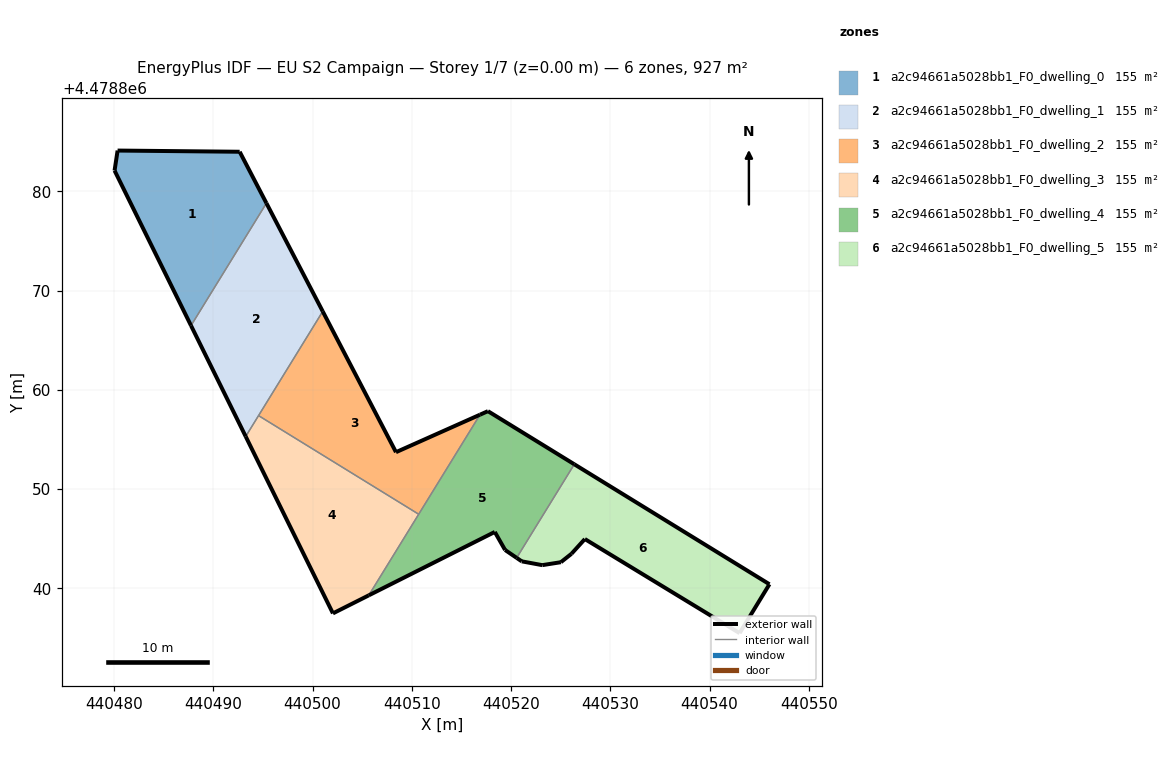
=== STOREY PLAN SPEC (per zone: floor XY polygon, exterior-wall plan segments, windows/doors) ===
zone 1: a2c94661a5028bb1_F0_dwelling_0  (154.5 m²)
  floor: (440487.75, 4478866.48) (440495.35, 4478878.82) (440492.65, 4478884.00) (440480.35, 4478884.12) (440480.04, 4478882.10)
  exterior wall: (440492.65, 4478884.00) – (440495.35, 4478878.82)  [5.8 m]
  exterior wall: (440487.75, 4478866.48) – (440480.04, 4478882.10)  [17.4 m]
  exterior wall: (440480.04, 4478882.10) – (440480.35, 4478884.12)  [2.0 m]
  exterior wall: (440480.35, 4478884.12) – (440492.65, 4478884.00)  [12.3 m]
  interior walls: 1
zone 2: a2c94661a5028bb1_F0_dwelling_1  (154.5 m²)
  floor: (440493.26, 4478855.31) (440501.02, 4478867.91) (440495.35, 4478878.82) (440487.75, 4478866.48)
  exterior wall: (440493.26, 4478855.31) – (440487.75, 4478866.48)  [12.5 m]
  exterior wall: (440495.35, 4478878.82) – (440501.02, 4478867.91)  [12.3 m]
  interior walls: 3
zone 3: a2c94661a5028bb1_F0_dwelling_2  (154.5 m²)
  floor: (440510.69, 4478847.47) (440516.87, 4478857.50) (440508.40, 4478853.72) (440501.02, 4478867.91) (440494.55, 4478857.41)
  exterior wall: (440501.02, 4478867.91) – (440508.40, 4478853.72)  [16.0 m]
  exterior wall: (440508.40, 4478853.72) – (440516.87, 4478857.50)  [9.3 m]
  interior walls: 3
zone 4: a2c94661a5028bb1_F0_dwelling_3  (154.5 m²)
  floor: (440505.66, 4478839.29) (440510.69, 4478847.47) (440494.55, 4478857.41) (440493.26, 4478855.31) (440502.05, 4478837.48)
  exterior wall: (440502.05, 4478837.48) – (440493.26, 4478855.31)  [19.9 m]
  exterior wall: (440505.66, 4478839.29) – (440502.05, 4478837.48)  [4.0 m]
  interior walls: 3
zone 5: a2c94661a5028bb1_F0_dwelling_4  (154.5 m²)
  floor: (440520.56, 4478843.07) (440526.37, 4478852.51) (440517.67, 4478857.86) (440516.87, 4478857.50) (440505.66, 4478839.29) (440518.36, 4478845.69) (440519.40, 4478843.87)
  exterior wall: (440520.56, 4478843.07) – (440519.40, 4478843.87)  [1.4 m]
  exterior wall: (440519.40, 4478843.87) – (440518.36, 4478845.69)  [2.1 m]
  exterior wall: (440518.36, 4478845.69) – (440505.66, 4478839.29)  [14.2 m]
  exterior wall: (440516.87, 4478857.50) – (440517.67, 4478857.86)  [0.9 m]
  exterior wall: (440517.67, 4478857.86) – (440526.37, 4478852.51)  [10.2 m]
  interior walls: 3
zone 6: a2c94661a5028bb1_F0_dwelling_5  (154.5 m²)
  floor: (440543.03, 4478835.49) (440546.04, 4478840.42) (440526.37, 4478852.51) (440520.56, 4478843.07) (440521.08, 4478842.72) (440523.14, 4478842.34) (440525.02, 4478842.64) (440526.08, 4478843.48) (440527.44, 4478844.97)
  exterior wall: (440527.44, 4478844.97) – (440526.08, 4478843.48)  [2.0 m]
  exterior wall: (440526.08, 4478843.48) – (440525.02, 4478842.64)  [1.4 m]
  exterior wall: (440525.02, 4478842.64) – (440523.14, 4478842.34)  [1.9 m]
  exterior wall: (440523.14, 4478842.34) – (440521.08, 4478842.72)  [2.1 m]
  exterior wall: (440521.08, 4478842.72) – (440520.56, 4478843.07)  [0.6 m]
  exterior wall: (440526.37, 4478852.51) – (440546.04, 4478840.42)  [23.1 m]
  exterior wall: (440546.04, 4478840.42) – (440543.03, 4478835.49)  [5.8 m]
  exterior wall: (440543.03, 4478835.49) – (440527.44, 4478844.97)  [18.3 m]
  interior walls: 1

=== DERIVED (storey summary) ===
Building: EU S2 Campaign
Storey: 1 of 7  (floor level z = 0.00 m)
Storey gross floor area: 927.2 m²
Zones on this storey: 6
  - a2c94661a5028bb1_F0_dwelling_0: floor 154.5 m²; exterior wall 37.6 m (112.8 m²); WWR 0.0%
  - a2c94661a5028bb1_F0_dwelling_1: floor 154.5 m²; exterior wall 24.8 m (74.3 m²); WWR 0.0%
  - a2c94661a5028bb1_F0_dwelling_2: floor 154.5 m²; exterior wall 25.3 m (75.8 m²); WWR 0.0%
  - a2c94661a5028bb1_F0_dwelling_3: floor 154.5 m²; exterior wall 23.9 m (71.8 m²); WWR 0.0%
  - a2c94661a5028bb1_F0_dwelling_4: floor 154.5 m²; exterior wall 28.8 m (86.4 m²); WWR 0.0%
  - a2c94661a5028bb1_F0_dwelling_5: floor 154.5 m²; exterior wall 55.1 m (165.3 m²); WWR 0.0%
Zone adjacency (shared interzone walls):
  - a2c94661a5028bb1_F0_dwelling_0 ↔ a2c94661a5028bb1_F0_dwelling_1
  - a2c94661a5028bb1_F0_dwelling_1 ↔ a2c94661a5028bb1_F0_dwelling_2
  - a2c94661a5028bb1_F0_dwelling_1 ↔ a2c94661a5028bb1_F0_dwelling_3
  - a2c94661a5028bb1_F0_dwelling_2 ↔ a2c94661a5028bb1_F0_dwelling_3
  - a2c94661a5028bb1_F0_dwelling_2 ↔ a2c94661a5028bb1_F0_dwelling_4
  - a2c94661a5028bb1_F0_dwelling_3 ↔ a2c94661a5028bb1_F0_dwelling_4
  - a2c94661a5028bb1_F0_dwelling_4 ↔ a2c94661a5028bb1_F0_dwelling_5